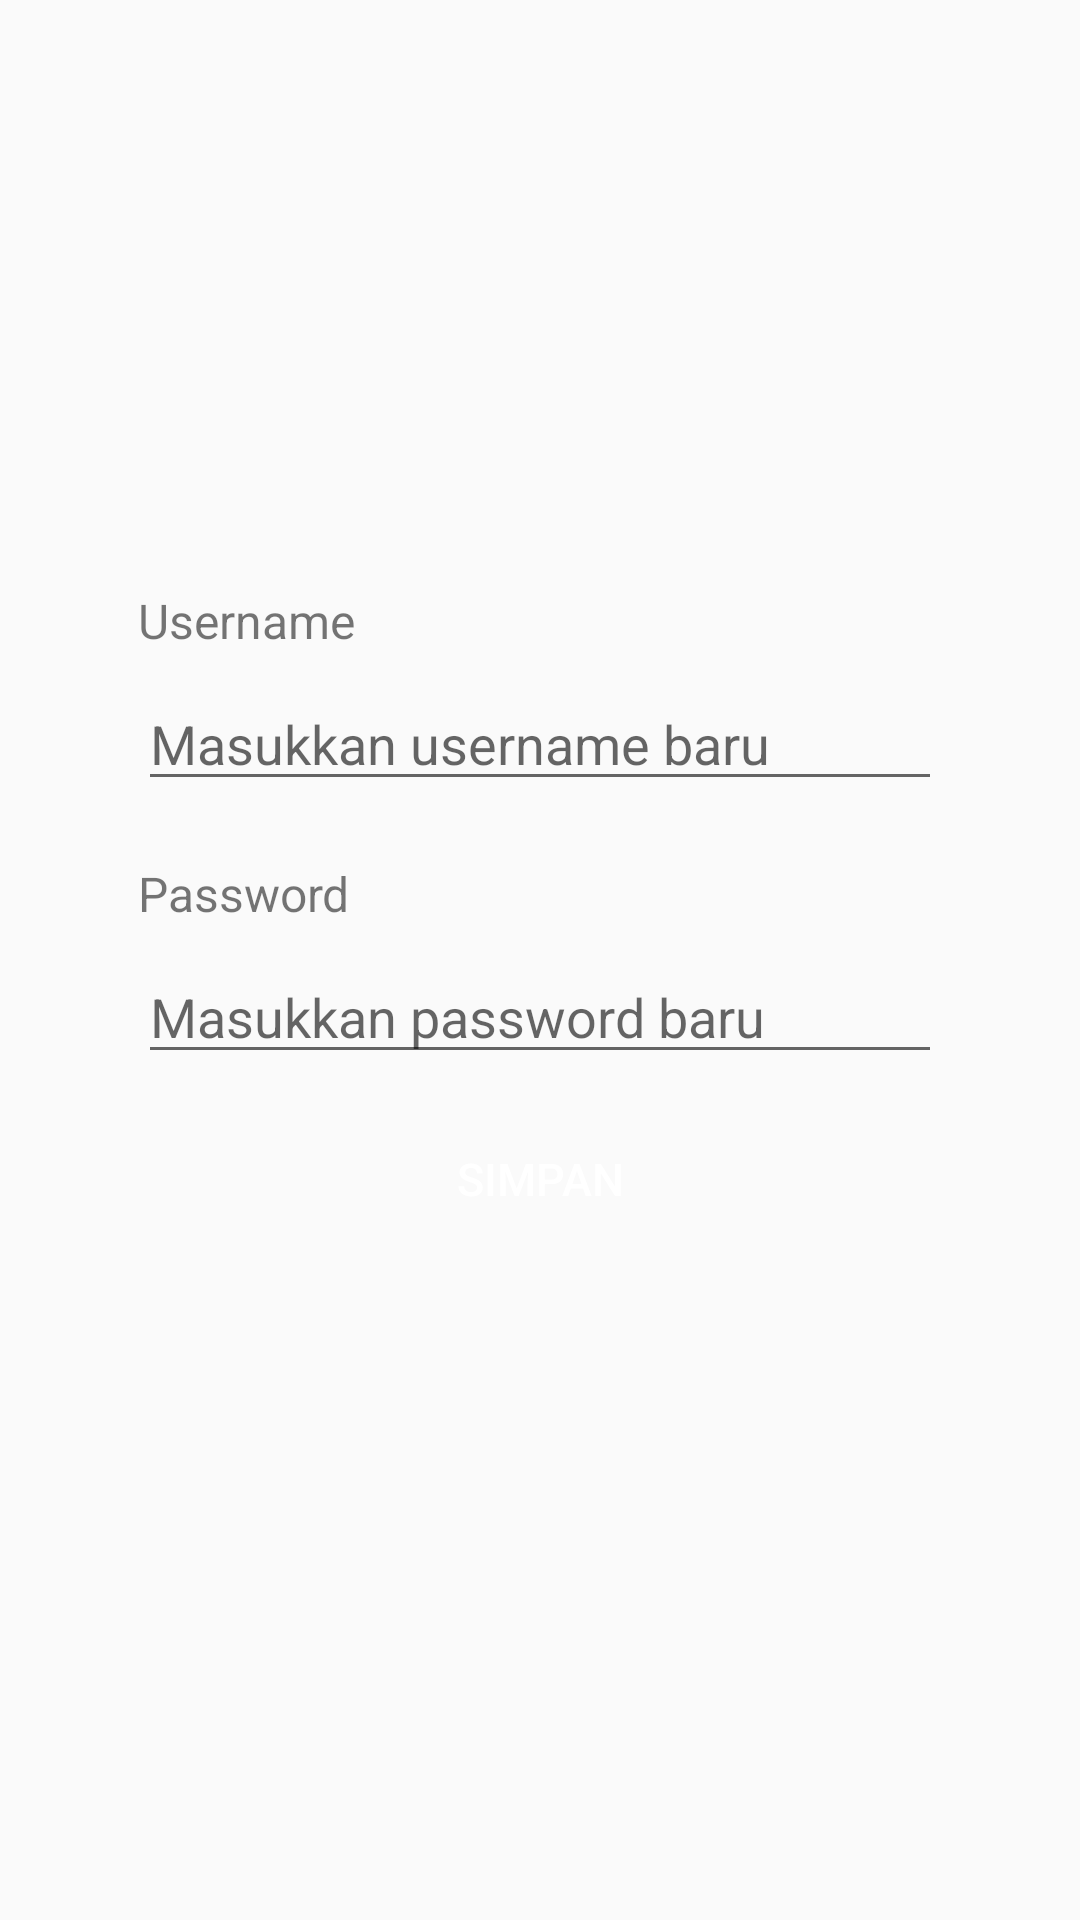

Produce the Android XML layout that renders to this screen, including the resource entries it uses.
<!-- AndroidManifest.xml: application theme Theme.Motorku -->
<!-- res/layout/activity_edit_profil.xml -->
<?xml version="1.0" encoding="utf-8"?>
<RelativeLayout xmlns:android="http://schemas.android.com/apk/res/android"
    xmlns:tools="http://schemas.android.com/tools"
    android:id="@+id/main"
    android:layout_width="match_parent"
    android:layout_height="match_parent"
    android:padding="16dp"
    tools:context=".EditProfilActivity">

    
    <ImageView
        android:id="@+id/Ep_foto_profil"
        android:layout_width="100dp"
        android:layout_height="100dp"
        android:layout_centerHorizontal="true"
        android:layout_marginTop="50dp"
        android:src="@drawable/ic_profile" />


    
    <TextView
        android:id="@+id/Ep_username_label"
        android:layout_width="wrap_content"
        android:layout_height="wrap_content"
        android:layout_below="@id/Ep_foto_profil"
        android:layout_marginTop="30dp"
        android:layout_marginLeft="30dp"
        android:text="Username"
        android:textSize="16sp" />

    
    <EditText
        android:id="@+id/Ep_et_username"
        android:layout_width="match_parent"
        android:layout_height="wrap_content"
        android:layout_below="@id/Ep_username_label"
        android:layout_marginTop="8dp"
        android:layout_marginLeft="30dp"
        android:layout_marginRight="30dp"
        android:hint="Masukkan username baru"
        android:inputType="textPersonName" />

    
    <TextView
        android:id="@+id/Ep_password_label"
        android:layout_width="wrap_content"
        android:layout_height="wrap_content"
        android:layout_below="@id/Ep_et_username"
        android:layout_marginTop="20dp"
        android:layout_marginLeft="30dp"
        android:text="Password"
        android:textSize="16sp" />

    
    <EditText
        android:id="@+id/Ep_et_password"
        android:layout_width="match_parent"
        android:layout_height="wrap_content"
        android:layout_below="@id/Ep_password_label"
        android:layout_marginTop="8dp"
        android:layout_marginLeft="30dp"
        android:layout_marginRight="30dp"
        android:hint="Masukkan password baru"
        android:inputType="textPassword" />

    
    <Button
        android:id="@+id/Ep_btn_simpan"
        android:layout_width="200dp"
        android:layout_height="30dp"
        android:layout_below="@id/Ep_et_password"
        android:layout_centerHorizontal="true"
        android:layout_marginTop="20dp"
        android:background="@drawable/custom_button"
        android:text="Simpan"
        android:textColor="@color/white"
        android:textSize="15sp"
        />
</RelativeLayout>
<!-- resources referenced by this layout -->
<resources>
  <color name="white">#FFFFFF</color>
  <style name="Theme.Motorku" parent="Base.Theme.Motorku" />
  <style name="Base.Theme.Motorku" parent="Theme.AppCompat.Light.NoActionBar">
          
          
      </style>
</resources>
